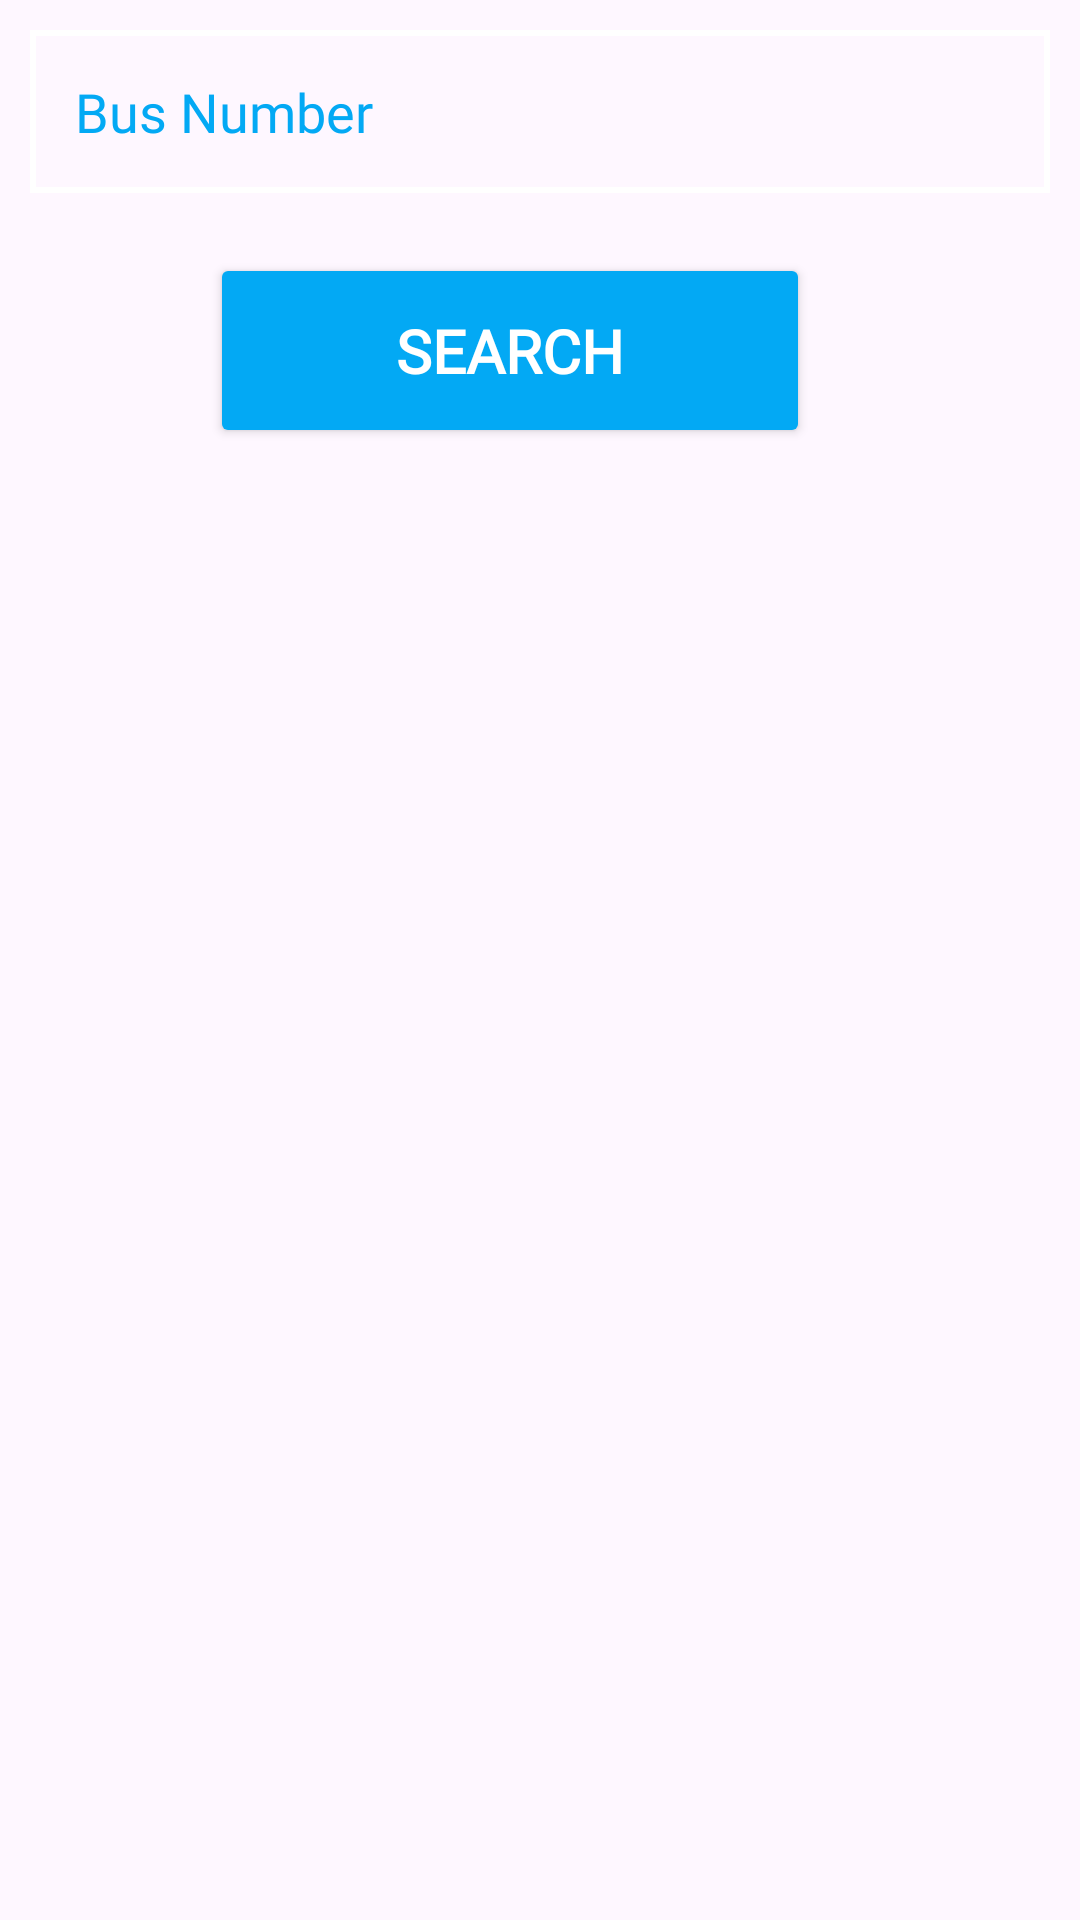

Here is an Android app screen rendered from its layout file. Give the layout XML and the strings, colors and styles it references.
<!-- AndroidManifest.xml: application theme Theme.RideSync -->
<!-- res/layout/activity_222_bus_update_delete_fragment.xml -->
<?xml version="1.0" encoding="utf-8"?>
<RelativeLayout xmlns:android="http://schemas.android.com/apk/res/android"
    xmlns:app="http://schemas.android.com/apk/res-auto"
    xmlns:tools="http://schemas.android.com/tools"
    android:layout_width="match_parent"
    android:layout_height="match_parent"
    tools:context="._2_2_2_BusUpdateDeleteFragment">


    <EditText
        android:fontFamily="@font/ubuntu"
        android:id="@+id/edtbusnumber"
        android:layout_width="match_parent"
        android:layout_height="wrap_content"
        android:background="@drawable/edittextunderline"
        android:hint="Bus Number"
        android:padding="15dp"
        android:textSize="18sp"
        android:layout_margin="10dp"
        android:inputType="textEmailAddress"
        android:textColor="@color/Turquoise"
        android:textColorHint="@color/Turquoise"/>


    <Button
        android:id="@+id/btnsearch"
        android:layout_width="200dp"
        android:layout_height="65dp"
        android:layout_below="@id/edtbusnumber"
        android:layout_alignParentEnd="true"
        android:layout_marginTop="10dp"
        android:layout_marginEnd="90dp"
        android:backgroundTint="@color/Turquoise"
        android:fontFamily="@font/ubuntu"
        android:text="Search"
        android:textColor="@color/white"
        android:textSize="20sp"
        android:textStyle="bold"
        app:cornerRadius="50dp" />

    <androidx.recyclerview.widget.RecyclerView
        android:id="@+id/datalist"
        android:layout_width="match_parent"
        android:layout_height="620dp"
        android:layout_marginTop="10dp"
        android:layout_below="@id/btnsearch"
        />
</RelativeLayout>
<!-- resources referenced by this layout -->
<resources>
  <color name="Turquoise">#03a9f4</color>
  <color name="white">#FFFFFFFF</color>
  <!-- drawable edittextunderline (drawable) -->
  <shape xmlns:android="http://schemas.android.com/apk/res/android">
      <solid android:color="@android:color/transparent" />
      <stroke
          android:width="2dp"
          android:color="@color/white" /> 
  </shape>
  <style name="Theme.RideSync" parent="Base.Theme.RideSync" />
  <style name="Base.Theme.RideSync" parent="Theme.Material3.DayNight.NoActionBar">
          
          <item name="colorPrimary">@color/Turquoise</item>
          <item name="colorPrimaryVariant">@color/Turquoise</item>
          <item name="colorOnPrimary">@color/white</item>
          
          <item name="colorSecondary">@color/teal_200</item>
          <item name="colorSecondaryVariant">@color/teal_700</item>
          <item name="colorOnSecondary">@color/black</item>
          
          <item name="android:statusBarColor">?attr/colorPrimaryVariant</item>
          
          
          <item name="android:windowActivityTransitions">true</item>
          
          <item name="android:windowEnterTransition">@transition/amin_activitytransition</item>
          <item name="android:windowExitTransition">@transition/amin_activitytransition</item>
      </style>
  <color name="teal_200">#FF03DAC5</color>
  <color name="teal_700">#FF018786</color>
  <color name="black">#FF000000</color>
</resources>
